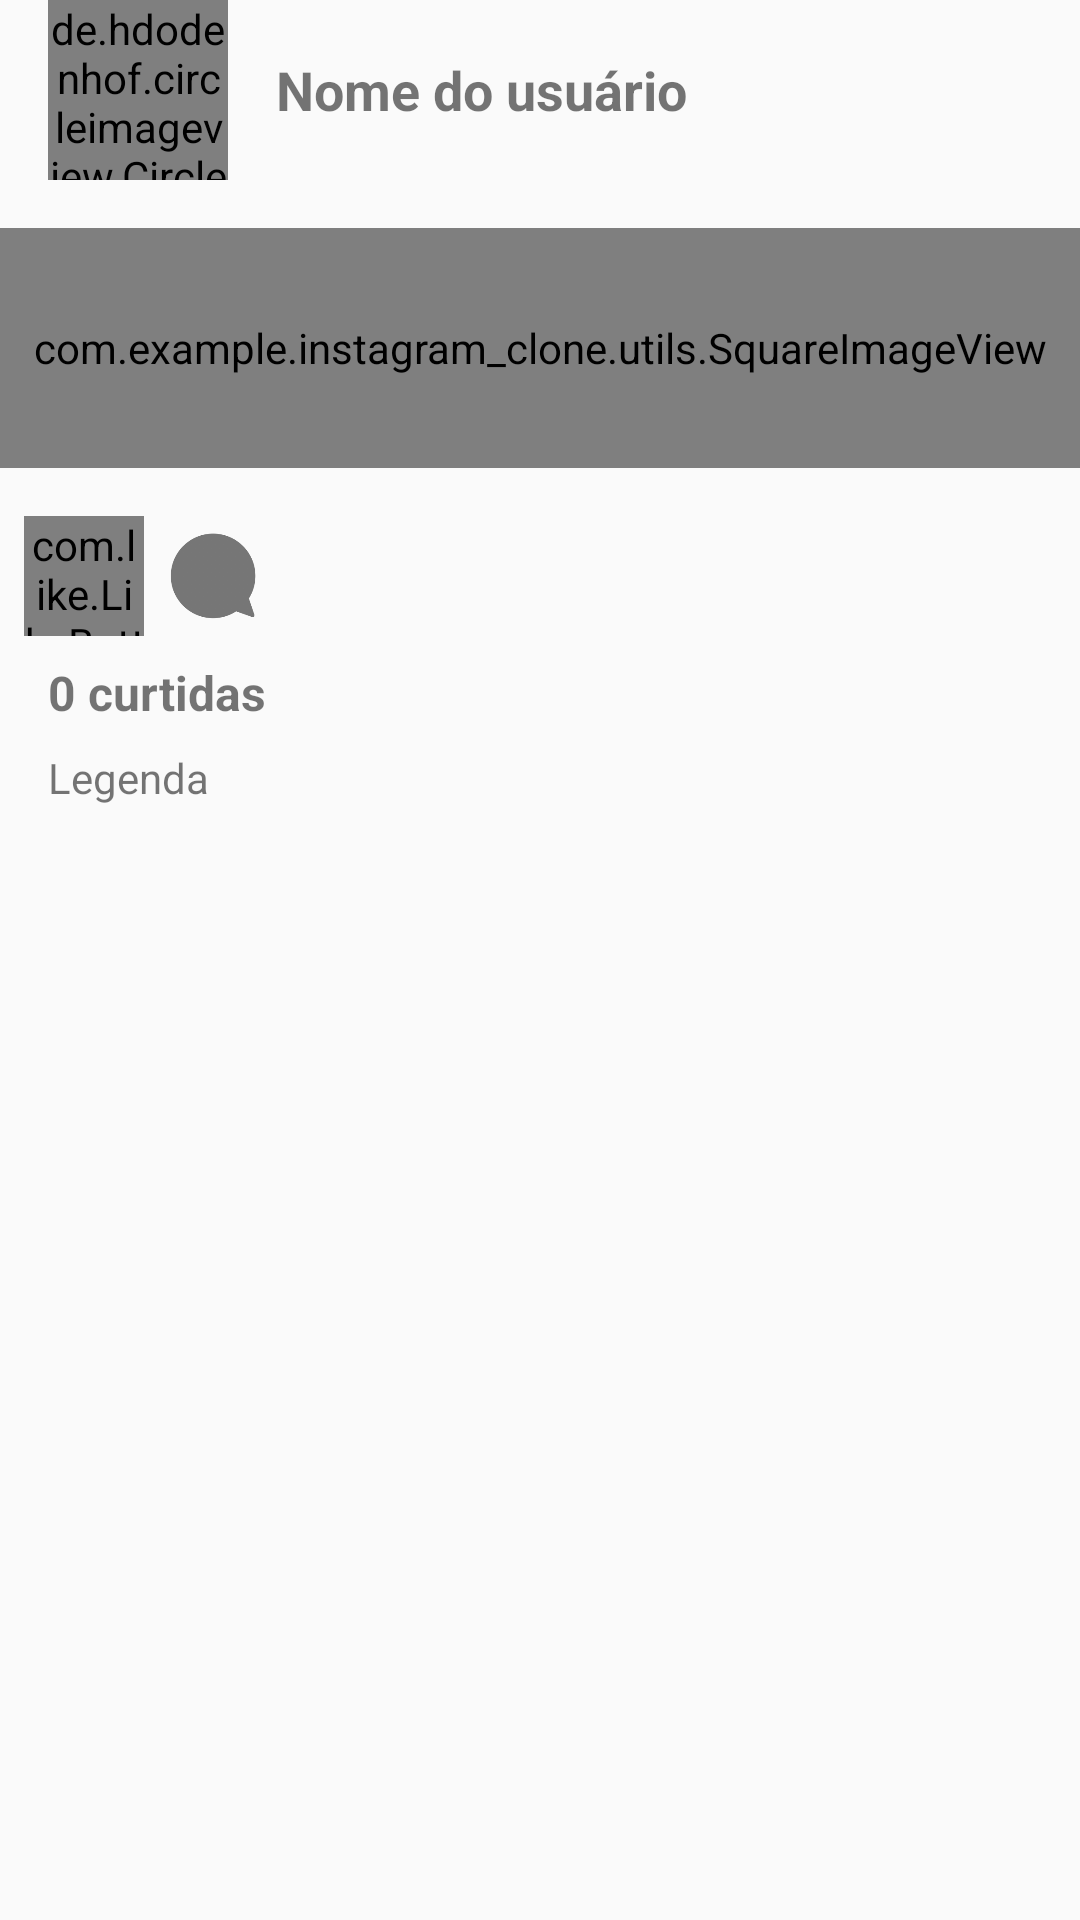

Write the Android layout XML for this screen, with the resource values it uses.
<!-- AndroidManifest.xml: application theme AppTheme -->
<!-- res/layout/post.xml -->
<?xml version="1.0" encoding="utf-8"?>
<LinearLayout
    xmlns:android="http://schemas.android.com/apk/res/android"
    xmlns:app="http://schemas.android.com/apk/res-auto"
    android:orientation="vertical" android:layout_width="match_parent"
    android:layout_height="match_parent"
    android:layout_marginTop="16dp">

    <LinearLayout
        android:layout_width="match_parent"
        android:layout_height="wrap_content"
        android:gravity="center_vertical"
        android:layout_marginStart="16dp"
        android:layout_marginEnd="16dp"
        android:orientation="horizontal">
        <de.hdodenhof.circleimageview.CircleImageView
            android:id="@+id/postInfoProfileImage"
            android:layout_width="60dp"
            android:layout_height="60dp"
            android:src="@drawable/profile"/>
        <TextView
            android:id="@+id/postInfoProfileName"
            android:layout_width="match_parent"
            android:layout_height="wrap_content"
            android:textSize="18sp"
            android:textStyle="bold"
            android:layout_marginStart="16dp"
            android:text="Nome do usuário"/>
    </LinearLayout>

    <com.example.instagram_clone.utils.SquareImageView
        android:id="@+id/postInfoImageView"
        android:layout_width="match_parent"
        android:scaleType="centerCrop"
        android:layout_height="80dp"
        android:layout_marginTop="16dp"
        android:src="@drawable/profile"/>

    <LinearLayout
        android:layout_width="match_parent"
        android:layout_height="wrap_content"
        android:layout_marginLeft="8dp"
        android:layout_marginTop="16dp">
        <com.like.LikeButton
            android:id="@+id/likeButton"
            app:icon_type="heart"
            app:anim_scale_factor="5"
            app:icon_size="10dp"
            android:layout_width="40dp"
            android:layout_height="40dp"/>

        <ImageView
            android:id="@+id/commentButton"
            android:layout_marginLeft="8dp"
            android:layout_marginTop="5dp"
            android:layout_width="30dp"
            android:layout_height="30dp"
            android:src="@drawable/comment"/>
    </LinearLayout>
    <LinearLayout
        android:layout_width="match_parent"
        android:layout_height="wrap_content"
        android:layout_marginStart="16dp"
        android:layout_marginEnd="16dp"
        android:orientation="vertical">


        <TextView
            android:layout_marginTop="8dp"
            android:id="@+id/postInfoLikes"
            android:layout_width="match_parent"
            android:layout_height="wrap_content"
            android:text="0 curtidas"
            android:textSize="16sp"
            android:textStyle="bold" />
        <TextView
            android:layout_marginTop="8dp"
            android:id="@+id/postInfoDesc"
            android:layout_width="match_parent"
            android:layout_height="wrap_content"
            android:text="Legenda"/>
    </LinearLayout>
</LinearLayout>
<!-- resources referenced by this layout -->
<resources>
  <!-- drawable comment: png bitmap (drawable, 20452 bytes) -->
  <style name="AppTheme" parent="Theme.AppCompat.Light.NoActionBar">
          
          <item name="colorPrimary">@color/colorPrimary</item>
          <item name="colorPrimaryDark">@color/colorPrimaryDark</item>
          <item name="colorAccent">@color/colorAccent</item>
      </style>
  <color name="colorPrimary">#FFFFFF</color>
  <color name="colorPrimaryDark">#000000</color>
  <color name="colorAccent">#A03D89</color>
</resources>
